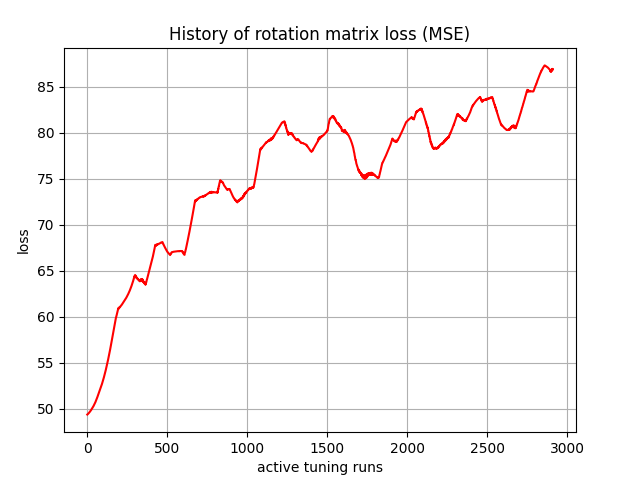

The data file committed next to this chart (first rows):
, 0
0, 49.38
1, 49.41
2, 49.42
3, 49.42
4, 49.44
5, 49.47
6, 49.48
7, 49.49
8, 49.51
9, 49.54
10, 49.55
11, 49.57
12, 49.59
13, 49.62
14, 49.64
15, 49.65
16, 49.68
17, 49.7
18, 49.73
19, 49.75
20, 49.77
21, 49.8
22, 49.82
23, 49.85
24, 49.87
25, 49.9
26, 49.92
27, 49.95
28, 49.98
29, 50
30, 50.03
31, 50.06
32, 50.09
33, 50.12
34, 50.15
35, 50.18
36, 50.21
37, 50.24
38, 50.27
39, 50.3
40, 50.34
41, 50.37
42, 50.4
43, 50.44
44, 50.47
45, 50.51
46, 50.54
47, 50.58
48, 50.62
49, 50.66
50, 50.69
51, 50.73
52, 50.78
53, 50.82
54, 50.86
55, 50.9
56, 50.95
57, 50.99
58, 51.04
59, 51.08
... 2,850 more rows
